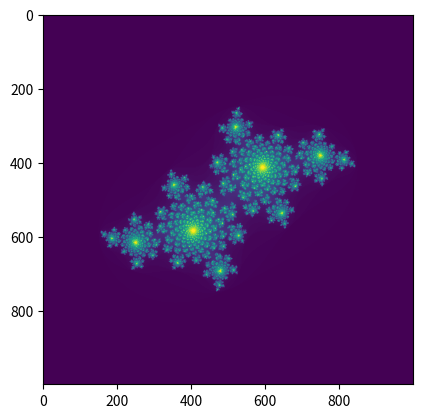

The matplotlib source for this figure:
import numpy as np
import matplotlib.pyplot as plt
import time
t0=time.perf_counter_ns()
x = np.linspace(-2, 2, 1000)
y = np.linspace(-2, 2, 1000)
elements:int=len(x)*len(y)
X, Y=np.meshgrid(x, y)
Z=X+1j*Y

def julia(z):
    c:complex=-0.4+0.6j
    lim:int=200
    for k in range(lim):
        z=(z**2)+c
        if np.abs(z)>1.5:
            return k
    return lim

Julia=np.vectorize(julia)
J=Julia(Z)
t1=time.perf_counter_ns()
print(f"total time (s): {(t1-t0)*1e-9:.4f}")
print(f"time per element (ns): {(t1-t0)/elements}")
plt.imshow(J)
plt.show()
# time varies per element but seems to in the range of 15000-20000 ns